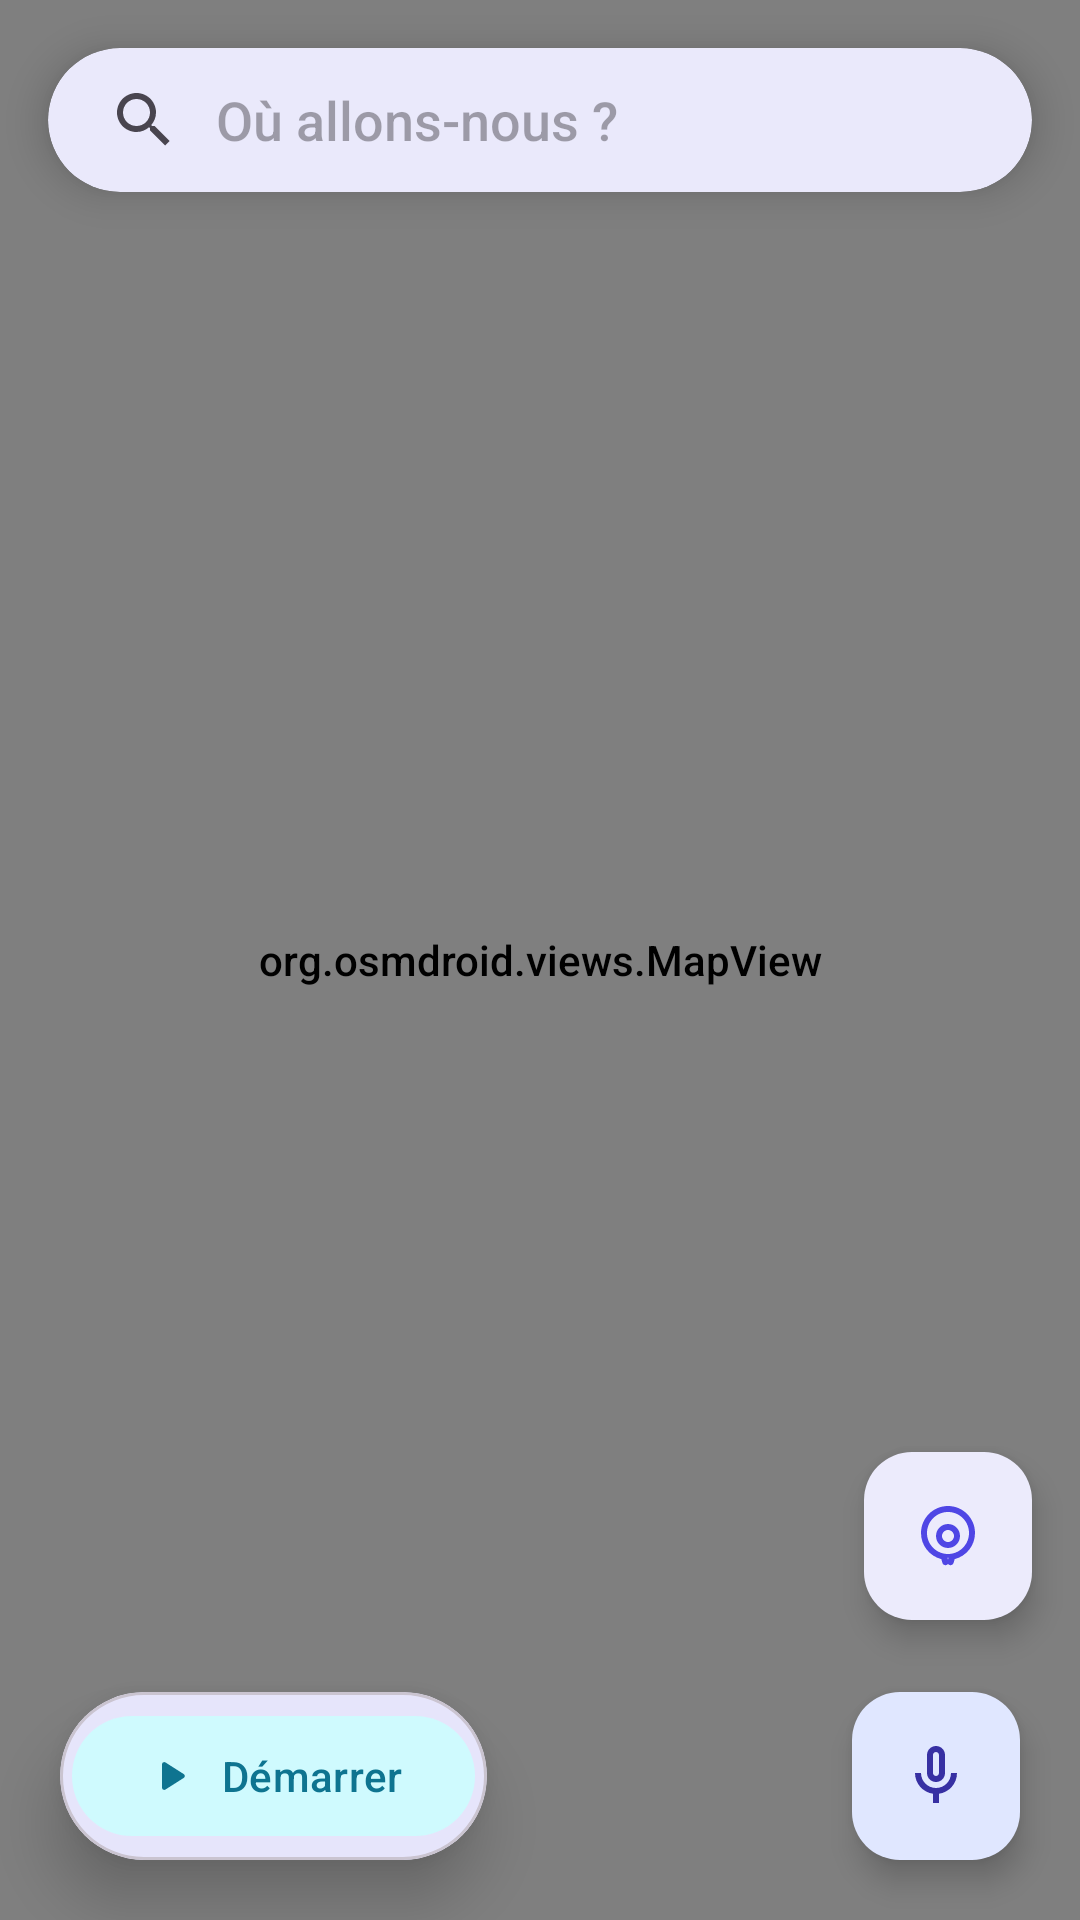

The Android layout XML behind this screen, and the referenced resources:
<!-- AndroidManifest.xml: application theme Theme.SmartLife -->
<!-- res/layout/fragment_activities.xml -->
<?xml version="1.0" encoding="utf-8"?>
<androidx.constraintlayout.widget.ConstraintLayout xmlns:android="http://schemas.android.com/apk/res/android"
    xmlns:app="http://schemas.android.com/apk/res-auto"
    android:layout_width="match_parent"
    android:layout_height="match_parent"
    android:background="?attr/android:windowBackground">

    <org.osmdroid.views.MapView
        android:id="@+id/map"
        android:layout_width="match_parent"
        android:layout_height="match_parent" />

    
    <View
        android:layout_width="match_parent"
        android:layout_height="140dp"
        android:background="@drawable/gradient_map_top"
        app:layout_constraintTop_toTopOf="parent" />

    
    <com.google.android.material.card.MaterialCardView
        android:id="@+id/cvSearch"
        android:layout_width="match_parent"
        android:layout_height="wrap_content"
        android:layout_margin="16dp"
        app:cardCornerRadius="28dp"
        app:cardElevation="8dp"
        app:strokeWidth="0dp"
        app:layout_constraintTop_toTopOf="parent">
        <androidx.appcompat.widget.SearchView
            android:id="@+id/searchView"
            android:layout_width="match_parent"
            android:layout_height="wrap_content"
            app:iconifiedByDefault="false"
            app:queryHint="Où allons-nous ?"
            app:queryBackground="@android:color/transparent" />
    </com.google.android.material.card.MaterialCardView>

    
    <com.google.android.material.card.MaterialCardView
        android:id="@+id/cvSearchResults"
        android:layout_width="0dp"
        android:layout_height="wrap_content"
        android:visibility="gone"
        app:cardCornerRadius="20dp"
        app:cardElevation="10dp"
        app:layout_constraintTop_toBottomOf="@id/cvSearch"
        app:layout_constraintStart_toStartOf="@id/cvSearch"
        app:layout_constraintEnd_toEndOf="@id/cvSearch"
        android:layout_marginTop="4dp">
        <androidx.recyclerview.widget.RecyclerView
            android:id="@+id/rvSearchResults"
            android:layout_width="match_parent"
            android:layout_height="wrap_content"
            android:maxHeight="250dp"
            android:padding="4dp" />
    </com.google.android.material.card.MaterialCardView>

    
    <com.google.android.material.card.MaterialCardView
        android:id="@+id/cvLiveStats"
        android:layout_width="wrap_content"
        android:layout_height="wrap_content"
        android:layout_marginTop="12dp"
        android:visibility="gone"
        app:cardCornerRadius="16dp"
        app:cardElevation="4dp"
        app:cardBackgroundColor="?attr/colorSurfaceVariant"
        app:layout_constraintTop_toBottomOf="@id/cvSearch"
        app:layout_constraintStart_toStartOf="parent"
        app:layout_constraintEnd_toEndOf="parent">
        <LinearLayout
            android:layout_width="wrap_content"
            android:layout_height="wrap_content"
            android:paddingHorizontal="16dp"
            android:paddingVertical="8dp"
            android:orientation="horizontal">
            <TextView
                android:id="@+id/tvLiveDist"
                android:layout_width="wrap_content"
                android:layout_height="wrap_content"
                android:text="0.0 km"
                android:textStyle="bold"
                android:textColor="?attr/colorPrimary" />
            <View android:layout_width="1dp" android:layout_height="16dp" android:layout_marginHorizontal="12dp" android:background="?attr/colorOutline" />
            <TextView
                android:id="@+id/tvLiveSpeed"
                android:layout_width="wrap_content"
                android:layout_height="wrap_content"
                android:text="0 km/h"
                android:textStyle="bold" />
        </LinearLayout>
    </com.google.android.material.card.MaterialCardView>

    
    <com.google.android.material.card.MaterialCardView
        android:id="@+id/cvRecommendation"
        android:layout_width="match_parent"
        android:layout_height="wrap_content"
        android:layout_marginHorizontal="20dp"
        android:layout_marginTop="12dp"
        android:visibility="gone"
        app:cardCornerRadius="24dp"
        app:cardElevation="6dp"
        app:strokeWidth="0dp"
        app:cardBackgroundColor="?attr/colorPrimaryContainer"
        app:layout_constraintTop_toBottomOf="@id/cvLiveStats">

        <LinearLayout
            android:layout_width="match_parent"
            android:layout_height="wrap_content"
            android:orientation="horizontal"
            android:padding="16dp"
            android:gravity="center_vertical">

            <ImageView
                android:layout_width="32dp"
                android:layout_height="32dp"
                android:src="@drawable/ic_round_info_24"
                app:tint="?attr/colorOnPrimaryContainer"
                android:contentDescription="Info" />

            <TextView
                android:id="@+id/tvRecommendation"
                android:layout_width="0dp"
                android:layout_height="wrap_content"
                android:layout_weight="1"
                android:layout_marginStart="12dp"
                android:text="Une suggestion pour vous..."
                android:textSize="14sp"
                android:fontFamily="sans-serif-medium"
                android:textColor="?attr/colorOnPrimaryContainer" />

            <ImageButton
                android:id="@+id/btnCloseRec"
                android:layout_width="32dp"
                android:layout_height="32dp"
                android:background="?attr/selectableItemBackgroundBorderless"
                android:src="@drawable/ic_round_close_24"
                app:tint="?attr/colorOnPrimaryContainer"
                android:contentDescription="Fermer" />
        </LinearLayout>
    </com.google.android.material.card.MaterialCardView>

    
    <com.google.android.material.floatingactionbutton.FloatingActionButton
        android:id="@+id/fabRecenter"
        android:layout_width="wrap_content"
        android:layout_height="wrap_content"
        android:layout_marginEnd="16dp"
        android:layout_marginBottom="100dp"
        android:src="@drawable/ic_round_my_location_24"
        app:backgroundTint="?attr/colorSurface"
        app:tint="?attr/colorPrimary"
        app:fabSize="mini"
        app:layout_constraintBottom_toBottomOf="parent"
        app:layout_constraintEnd_toEndOf="parent"
        android:contentDescription="Recentrer" />

    <com.google.android.material.card.MaterialCardView
        android:id="@+id/cvTrackingControl"
        android:layout_width="wrap_content"
        android:layout_height="wrap_content"
        android:layout_margin="20dp"
        app:cardCornerRadius="32dp"
        app:cardElevation="12dp"
        app:layout_constraintBottom_toBottomOf="parent"
        app:layout_constraintStart_toStartOf="parent">
        <LinearLayout
            android:layout_width="wrap_content"
            android:layout_height="wrap_content"
            android:padding="4dp">
            <com.google.android.material.button.MaterialButton
                android:id="@+id/btnStartTracking"
                style="@style/Widget.Material3.Button.TonalButton"
                android:layout_width="wrap_content"
                android:layout_height="wrap_content"
                android:text="Démarrer"
                app:icon="@drawable/ic_round_play_arrow_24"
                app:cornerRadius="24dp" />
            <com.google.android.material.button.MaterialButton
                android:id="@+id/btnStopTracking"
                style="@style/Widget.Material3.Button.TonalButton"
                android:layout_width="wrap_content"
                android:layout_height="wrap_content"
                android:text="Arrêter"
                android:visibility="gone"
                android:textColor="?attr/colorError"
                app:icon="@drawable/ic_round_pause_24"
                app:iconTint="?attr/colorError"
                app:cornerRadius="24dp" />
        </LinearLayout>
    </com.google.android.material.card.MaterialCardView>

    <com.google.android.material.floatingactionbutton.FloatingActionButton
        android:id="@+id/fabVoice"
        android:layout_width="wrap_content"
        android:layout_height="wrap_content"
        android:layout_margin="20dp"
        android:src="@drawable/ic_round_mic_24"
        app:layout_constraintBottom_toBottomOf="parent"
        app:layout_constraintEnd_toEndOf="parent"
        android:contentDescription="Voix" />

</androidx.constraintlayout.widget.ConstraintLayout>
<!-- resources referenced by this layout -->
<resources>
  <!-- drawable ic_round_close_24 (drawable) -->
  <vector xmlns:android="http://schemas.android.com/apk/res/android"
      android:width="24dp"
      android:height="24dp"
      android:viewportWidth="24"
      android:viewportHeight="24">
    <path
        android:fillColor="@android:color/white"
        android:pathData="M18.3,5.71a0.996,0.996 0 0,0 -1.41,0L12,10.59 7.11,5.7a0.996,0.996 0 1,0 -1.41,1.41L10.59,12l-4.89,4.89a0.996,0.996 0 1,0 1.41,1.41L12,13.41l4.89,4.89a0.996,0.996 0 1,0 1.41,-1.41L13.41,12l4.89,-4.89a0.996,0.996 0 0,0 0,-1.41z"/>
  </vector>
  <!-- drawable ic_round_info_24 (drawable) -->
  <vector xmlns:android="http://schemas.android.com/apk/res/android"
      android:width="24dp"
      android:height="24dp"
      android:viewportWidth="24"
      android:viewportHeight="24">
    <path
        android:fillColor="@android:color/white"
        android:pathData="M12,2C6.48,2 2,6.48 2,12s4.48,10 10,10 10,-4.48 10,-10S17.52,2 12,2zm0,15c-0.55,0 -1,-0.45 -1,-1v-4c0,-0.55 0.45,-1 1,-1s1,0.45 1,1v4c0,0.55 -0.45,1 -1,1zm1,-8h-2V7h2v2z"/>
  </vector>
  <!-- drawable ic_round_mic_24 (drawable) -->
  <vector xmlns:android="http://schemas.android.com/apk/res/android"
      android:width="24dp"
      android:height="24dp"
      android:viewportWidth="24"
      android:viewportHeight="24">
    <path
        android:fillColor="@android:color/white"
        android:pathData="M12,14c1.66,0 3,-1.34 3,-3V5c0,-1.66 -1.34,-3 -3,-3S9,3.34 9,5v6C9,12.66 10.34,14 12,14zM11,5c0,-0.55 0.45,-1 1,-1s1,0.45 1,1v6c0,0.55 -0.45,1 -1,1s-1,-0.45 -1,-1V5zM17,11c0,2.76 -2.24,5 -5,5s-5,-2.24 -5,-5H5c0,3.53 2.61,6.43 6,6.92V21h2v-3.08c3.39,-0.49 6,-3.39 6,-6.92H17z"/>
  </vector>
  <!-- drawable ic_round_pause_24 (drawable) -->
  <vector xmlns:android="http://schemas.android.com/apk/res/android"
      android:width="24dp"
      android:height="24dp"
      android:viewportWidth="24"
      android:viewportHeight="24">
    <path
        android:fillColor="@android:color/white"
        android:pathData="M8,19c1.1,0 2,-0.9 2,-2V7c0,-1.1 -0.9,-2 -2,-2s-2,0.9 -2,2v10c0,1.1 0.9,2 2,2zM14,7v10c0,1.1 0.9,2 2,2s2,-0.9 2,-2V7c0,-1.1 -0.9,-2 -2,-2s-2,0.9 -2,2z"/>
  </vector>
  <!-- drawable ic_round_play_arrow_24 (drawable) -->
  <vector xmlns:android="http://schemas.android.com/apk/res/android"
      android:width="24dp"
      android:height="24dp"
      android:viewportWidth="24"
      android:viewportHeight="24">
    <path
        android:fillColor="@android:color/white"
        android:pathData="M8,6.82v10.36c0,0.79 0.87,1.27 1.54,0.84l8.14,-5.18c0.62,-0.39 0.62,-1.29 0,-1.69L9.54,5.98C8.87,5.55 8,6.03 8,6.82z"/>
  </vector>
  <style name="Theme.SmartLife" parent="Base.Theme.SmartLife" />
  <color name="primary_color">#4F46E5</color>
  <color name="white">#FFFFFFFF</color>
  <color name="primary_light">#E0E7FF</color>
  <color name="primary_dark">#3730A3</color>
  <color name="secondary_color">#06B6D4</color>
  <color name="secondary_light">#CFFAFE</color>
  <color name="secondary_dark">#0E7490</color>
  <color name="tertiary_color">#F59E0B</color>
  <color name="tertiary_light">#FEF3C7</color>
  <color name="tertiary_dark">#B45309</color>
  <color name="background_light">#F8FAFC</color>
  <color name="surface_color">#FFFFFF</color>
  <color name="text_main">#0F172A</color>
  <color name="outline_variant">#E2E8F0</color>
  <color name="text_secondary">#475569</color>
</resources>
